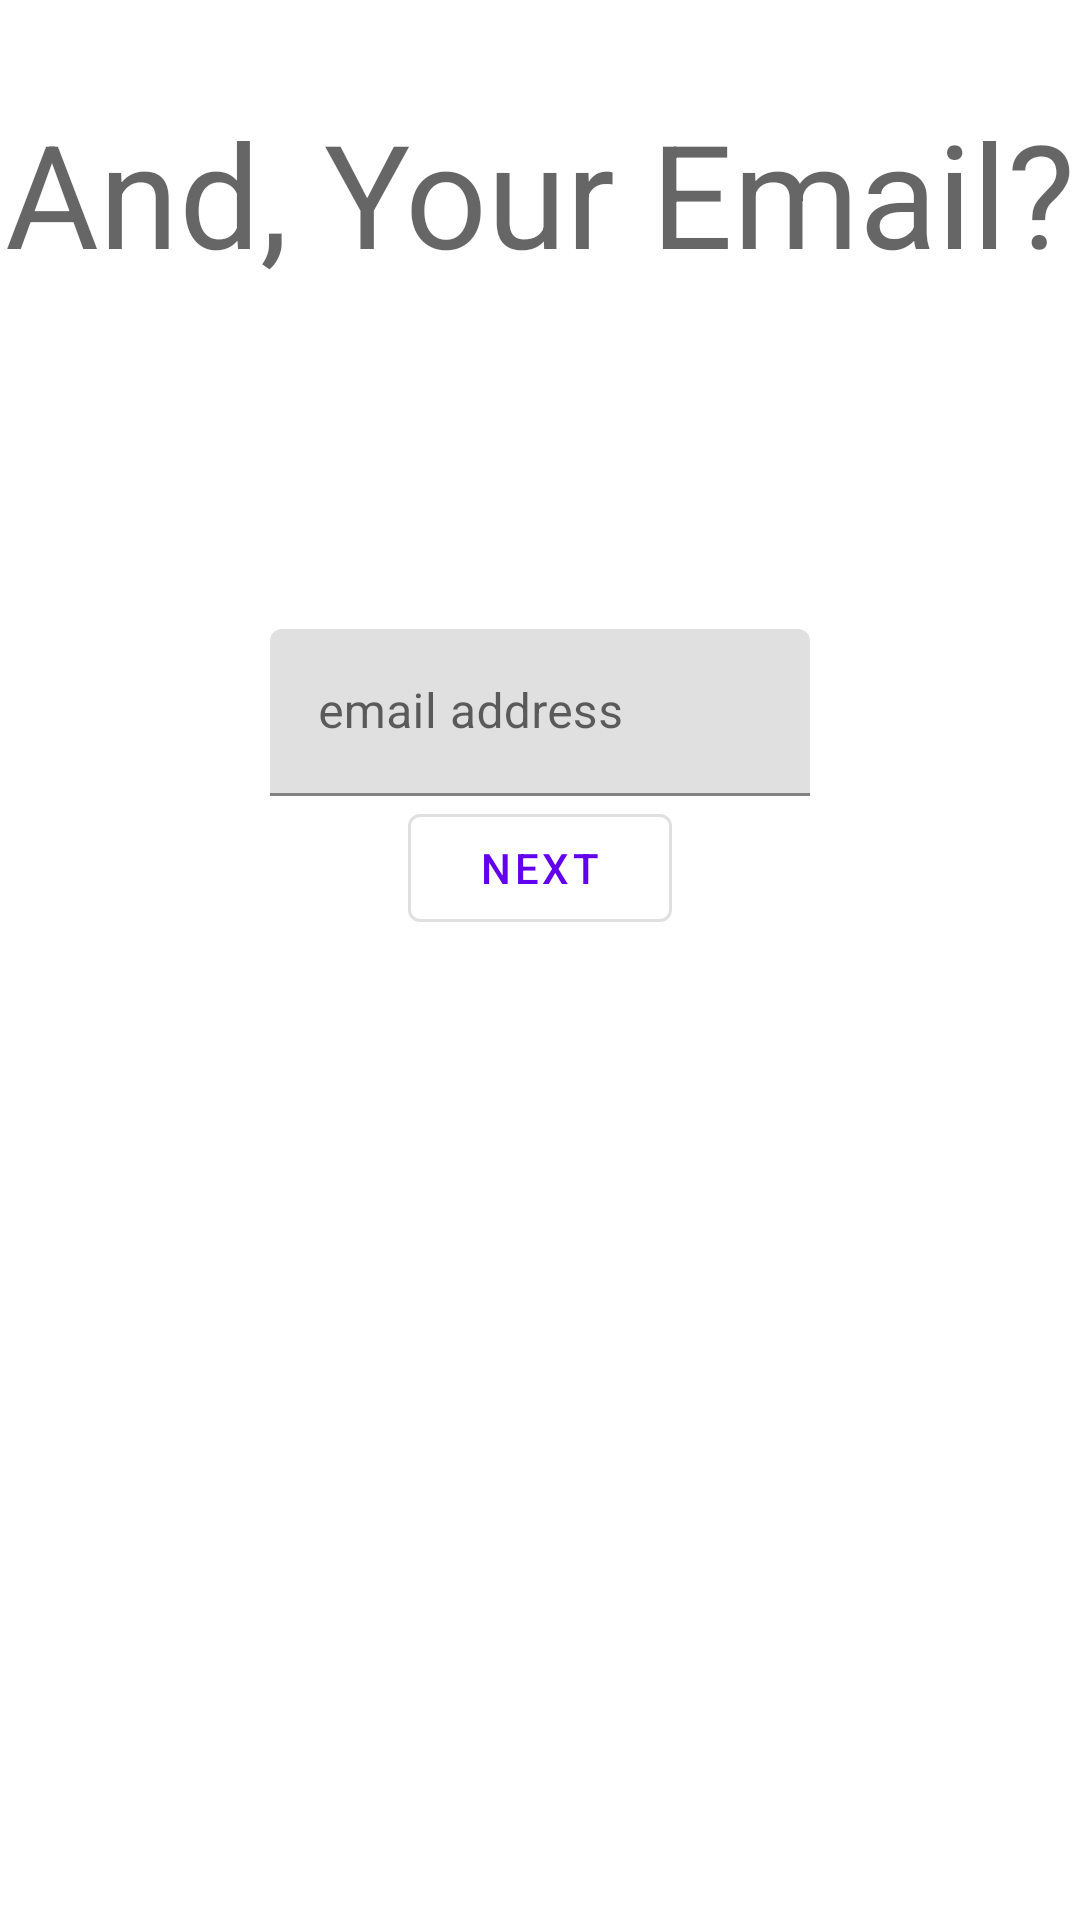

Android layout source for this screen:
<!-- AndroidManifest.xml: application theme Theme.FragmentNavigation_August9 -->
<!-- res/layout/fragment_email.xml -->
<?xml version="1.0" encoding="utf-8"?>
<androidx.constraintlayout.widget.ConstraintLayout xmlns:android="http://schemas.android.com/apk/res/android"
    xmlns:app="http://schemas.android.com/apk/res-auto"
    xmlns:tools="http://schemas.android.com/tools"
    android:layout_width="match_parent"
    android:layout_height="match_parent">

    <com.google.android.material.textview.MaterialTextView
        android:id="@+id/title_tv"
        android:layout_width="wrap_content"
        android:layout_height="wrap_content"
        android:text="And, Your Email?"
        android:textAppearance="?textAppearanceHeadline3"
        app:layout_constraintBottom_toTopOf="@id/glh_1"
        app:layout_constraintEnd_toEndOf="parent"
        app:layout_constraintStart_toStartOf="parent"
        app:layout_constraintTop_toTopOf="parent" />

    <androidx.constraintlayout.widget.Guideline
        android:id="@+id/glh_1"
        android:layout_width="0dp"
        android:layout_height="0dp"
        android:orientation="horizontal"
        app:layout_constraintGuide_percent=".2" />

    <com.google.android.material.textfield.TextInputLayout
        android:id="@+id/email_et"
        android:layout_width="0dp"
        android:layout_height="wrap_content"
        android:hint="@string/email_address"
        app:layout_constraintBottom_toTopOf="@id/next_btn"
        app:layout_constraintEnd_toEndOf="parent"
        app:layout_constraintStart_toStartOf="parent"
        app:layout_constraintTop_toBottomOf="@id/glh_1"
        app:layout_constraintVertical_bias=".2"
        app:layout_constraintVertical_chainStyle="packed"
        app:layout_constraintWidth_percent=".5">

        <com.google.android.material.textfield.TextInputEditText
            android:layout_width="match_parent"
            android:layout_height="match_parent"
            android:inputType="textPassword" />
    </com.google.android.material.textfield.TextInputLayout>

    <com.google.android.material.button.MaterialButton
        android:id="@+id/next_btn"
        style="@style/Widget.MaterialComponents.Button.OutlinedButton"
        android:layout_width="wrap_content"
        android:layout_height="wrap_content"
        android:text="@string/next"
        app:layout_constraintBottom_toBottomOf="parent"
        app:layout_constraintEnd_toEndOf="parent"
        app:layout_constraintStart_toStartOf="parent"
        app:layout_constraintTop_toBottomOf="@id/email_et" />

</androidx.constraintlayout.widget.ConstraintLayout>
<!-- resources referenced by this layout -->
<resources>
  <string name="email_address">email address</string>
  <string name="next">Next</string>
  <style name="Theme.FragmentNavigation_August9" parent="Theme.MaterialComponents.DayNight.DarkActionBar">
          
          <item name="colorPrimary">@color/purple_500</item>
          <item name="colorPrimaryVariant">@color/purple_700</item>
          <item name="colorOnPrimary">@color/white</item>
          
          <item name="colorSecondary">@color/teal_200</item>
          <item name="colorSecondaryVariant">@color/teal_700</item>
          <item name="colorOnSecondary">@color/black</item>
          
          <item name="android:statusBarColor" tools:targetApi="l">?attr/colorPrimaryVariant</item>
          
      </style>
  <!-- not gathered from this repository: default colours our renderer supplied (Android Studio template values) -->
  <color name="purple_500">#FF6200EE</color>
  <color name="purple_700">#FF3700B3</color>
  <color name="teal_200">#FF03DAC5</color>
  <color name="teal_700">#FF018786</color>
  <color name="black">#FF000000</color>
  <color name="white">#FFFFFFFF</color>
</resources>
